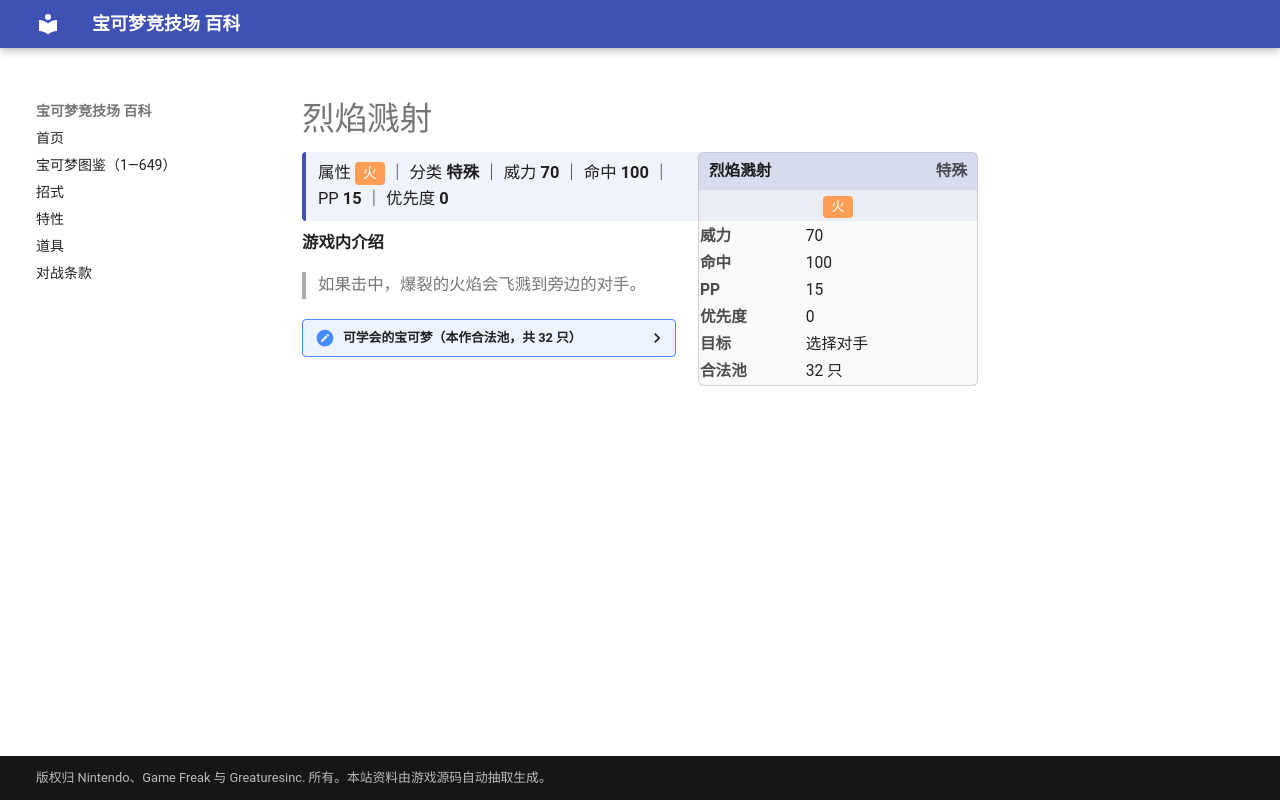

repository: nanmoboys/pkmn-arena-wiki · page: moves/烈焰溅射/index.html · generator: mkdocs

# 烈焰溅射

<div class="infobox">
<div class="ib-h"><span>烈焰溅射</span><span class="ib-no">特殊</span></div>
<div class="ib-ty"><span class="tp" style="background:#FF9D55">火</span></div>
<table class="ib-t"><tr><th>威力</th><td>70</td></tr><tr><th>命中</th><td>100</td></tr><tr><th>PP</th><td>15</td></tr><tr><th>优先度</th><td>0</td></tr><tr><th>目标</th><td>选择对手</td></tr><tr><th>合法池</th><td>32 只</td></tr></table></div>
<div class="head-stat">属性 <span class="tp" style="background:#FF9D55">火</span> ｜ 分类 <b>特殊</b> ｜ 威力 <b>70</b> ｜ 命中 <b>100</b> ｜ PP <b>15</b> ｜ 优先度 <b>0</b></div>

**游戏内介绍**

> 如果击中，爆裂的火焰会飞溅到旁边的对手。

<details class="pool"><summary>可学会的宝可梦（本作合法池，共 32 只）</summary>

<p>小火龙、火恐龙、喷火龙、六尾、九尾、卡蒂狗、风速狗、鸭嘴火兽、火球鼠、火岩鼠、火暴兽、熔岩虫、熔岩蜗牛、鸭嘴宝宝、火稚鸡、力壮鸡、火焰鸡、落雷兽、雷电兽、呆火驼、喷火驼、煤炭龟、臭鼬噗、坦克臭鼬、鸭嘴炎兽、比克提尼、爆香猴、爆香猿、烛光灵、灯火幽灵、水晶灯火灵、熔蚁兽</p>

</details>
